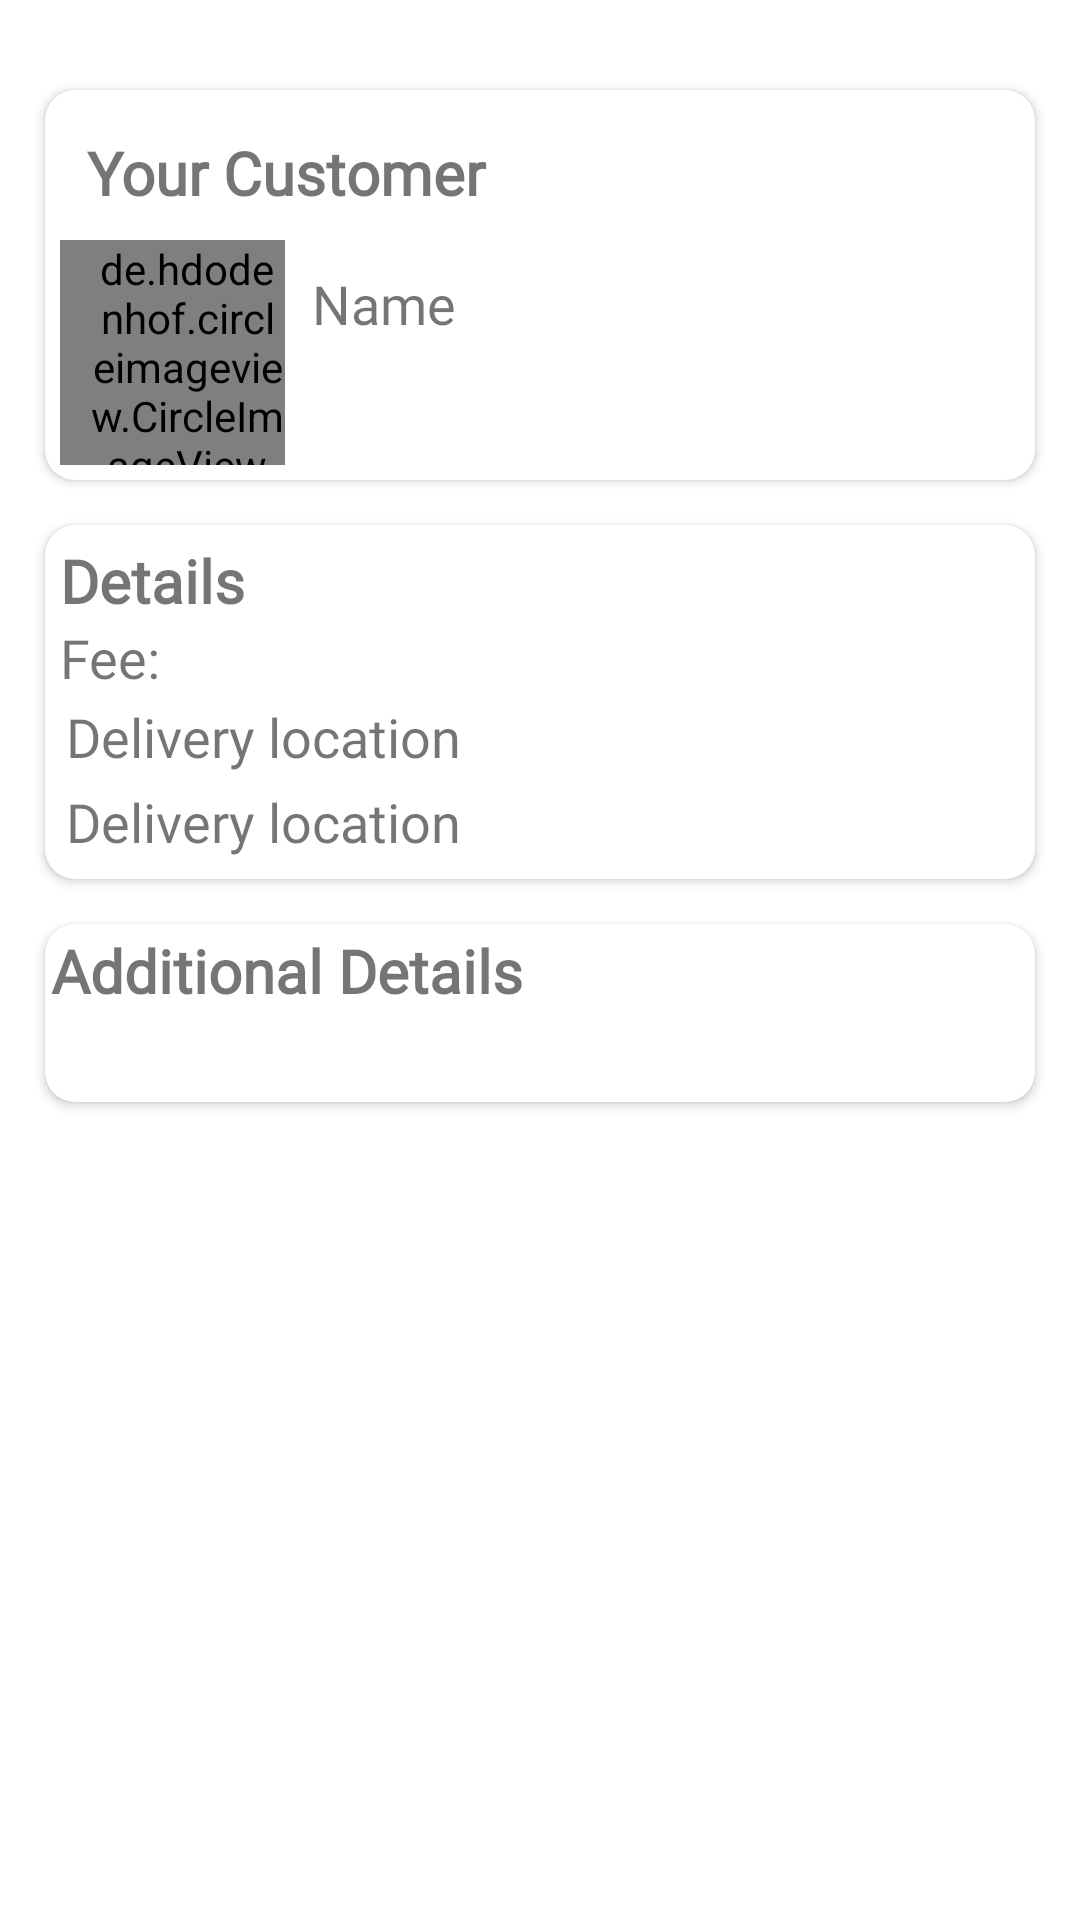

Here is an Android app screen rendered from its layout file. Give the layout XML and the strings, colors and styles it references.
<!-- AndroidManifest.xml: fallback theme Theme.MaterialComponents.DayNight.NoActionBar -->
<!-- res/layout/activity_past_delivery.xml -->
<?xml version="1.0" encoding="utf-8"?>
<RelativeLayout xmlns:android="http://schemas.android.com/apk/res/android"
    xmlns:app="http://schemas.android.com/apk/res-auto"
    xmlns:tools="http://schemas.android.com/tools"
    android:layout_width="match_parent"
    android:layout_height="match_parent"
    tools:context=".PastOrders">

    <androidx.cardview.widget.CardView
        android:id="@+id/image_card"
        android:layout_centerHorizontal="true"
        android:layout_width="match_parent"
        android:layout_height="wrap_content"
        android:layout_gravity="center"
        android:layout_marginHorizontal="15dp"
        android:layout_marginTop="30dp"
        android:elevation="8dp"
        app:cardCornerRadius="10dp"
        app:layout_constraintBottom_toBottomOf="parent"
        app:layout_constraintEnd_toEndOf="parent"
        app:layout_constraintStart_toStartOf="parent"
        app:layout_constraintVertical_bias="0">
        <RelativeLayout
            android:layout_width="match_parent"
            android:layout_height="match_parent"
            android:padding="5dp"
            android:orientation="horizontal"
            android:paddingRight="15dp">
            <TextView
                android:id="@+id/your_customer"
                android:layout_width="match_parent"
                android:layout_height="wrap_content"
                android:fontFamily="@font/roboto_condensed_regular"
                android:text="Your Customer"
                android:textStyle="bold"
                android:textSize="20sp"
                android:padding="9dp"/>
            <de.hdodenhof.circleimageview.CircleImageView
                android:id="@+id/customer_profile_image_delivery"
                android:layout_centerHorizontal="true"
                android:layout_width="75dp"
                android:layout_height="75dp"
                android:paddingLeft="10dp"
                android:layout_below="@id/your_customer"
                android:src="@drawable/user_profile_avatar_svgrepo_com"
                android:layout_alignParentLeft="true"
                app:civ_border_width="1dp"
                app:civ_border_color="@color/dark_blue"/>
            <TextView
                android:id="@+id/customer_name_delivery"
                android:layout_width="match_parent"
                android:layout_weight="1"
                android:layout_height="wrap_content"
                android:layout_toRightOf="@id/customer_profile_image_delivery"
                android:layout_below="@id/your_customer"
                android:fontFamily="@font/roboto_condensed_regular"
                android:text="@string/name"
                android:textSize="18dp"
                android:padding="9dp"/>

        </RelativeLayout>

    </androidx.cardview.widget.CardView>

    <androidx.cardview.widget.CardView
        android:id="@+id/details"
        android:layout_centerHorizontal="true"
        android:layout_width="match_parent"
        android:layout_height="wrap_content"
        android:layout_marginHorizontal="15dp"
        android:layout_marginVertical="15dp"
        android:layout_gravity="center"
        android:elevation="8dp"
        app:cardCornerRadius="10dp"
        android:layout_below="@id/image_card">
        <RelativeLayout
            android:layout_width="match_parent"
            android:layout_height="match_parent"
            android:padding="5dp"
            android:orientation="horizontal"
            android:paddingRight="15dp">
            <TextView
                android:id="@+id/detail_title_delivery"
                android:layout_width="match_parent"
                android:layout_height="wrap_content"
                android:fontFamily="@font/roboto_condensed_regular"
                android:text="Details"
                android:textStyle="bold"
                android:textSize="20sp"/>
            <TextView
                android:id="@+id/fee_label_delivery"
                android:layout_width="match_parent"
                android:layout_height="wrap_content"
                android:layout_below="@id/detail_title_delivery"
                android:fontFamily="@font/roboto_condensed_regular"
                android:text="Fee:"
                android:textSize="18sp"/>
            <TextView
                android:id="@+id/pickup_location_label_delivery"
                android:layout_width="match_parent"
                android:layout_height="wrap_content"
                android:layout_below="@id/fee_label_delivery"
                android:fontFamily="@font/roboto_condensed_regular"
                android:text="Delivery location"
                android:textSize="18sp"
                android:padding="2dp"/>
            <TextView
                android:id="@+id/delivery_location_label_delivery"
                android:layout_width="match_parent"
                android:layout_height="wrap_content"
                android:layout_below="@id/pickup_location_label_delivery"
                android:fontFamily="@font/roboto_condensed_regular"
                android:text="Delivery location"
                android:textSize="18sp"
                android:padding="2dp"/>

        </RelativeLayout>

    </androidx.cardview.widget.CardView>

    <androidx.cardview.widget.CardView
        android:id="@+id/additional_details_card"
        android:layout_centerHorizontal="true"
        android:layout_width="match_parent"
        android:layout_height="wrap_content"
        android:layout_below="@id/details"
        android:elevation="8dp"
        app:cardCornerRadius="10dp"
        android:layout_marginHorizontal="15dp">
        <RelativeLayout
            android:layout_width="match_parent"
            android:layout_height="wrap_content">
            <TextView
                android:id="@+id/additional_details_label_confirm"
                android:layout_width="match_parent"
                android:layout_height="wrap_content"
                android:fontFamily="@font/roboto_condensed_regular"
                android:text="Additional Details"
                android:textSize="20sp"
                android:textStyle="bold"
                android:padding="2dp"/>
            <TextView
                android:id="@+id/additional_details_delivery"
                android:layout_width="match_parent"
                android:layout_height="wrap_content"
                android:layout_below="@+id/additional_details_label_confirm"
                android:fontFamily="@font/roboto_condensed_regular"
                android:textSize="18sp"
                android:padding="2dp"/>
        </RelativeLayout>


    </androidx.cardview.widget.CardView>

</RelativeLayout>
<!-- resources referenced by this layout -->
<resources>
  <color name="dark_blue">#043570</color>
  <!-- drawable user_profile_avatar_svgrepo_com (drawable) -->
  <vector xmlns:android="http://schemas.android.com/apk/res/android"
      android:width="400dp"
      android:height="400dp"
      android:viewportWidth="512"
      android:viewportHeight="512">
    <path
        android:pathData="M256,0C114.61,0 0,114.61 0,256s114.61,256 256,256s256,-114.61 256,-256S397.39,0 256,0zM256,90c37.02,0 67.03,35.47 67.03,79.22S293.02,248.44 256,248.44s-67.03,-35.47 -67.03,-79.22S218.98,90 256,90zM369.46,402H142.54c-11.38,0 -20.6,-9.22 -20.6,-20.6C121.94,328.16 181.96,285 256,285s134.06,43.16 134.06,96.4C390.06,392.78 380.84,402 369.46,402z"
        android:fillColor="#000000"/>
  </vector>
  <string name="name">Name</string>
</resources>
